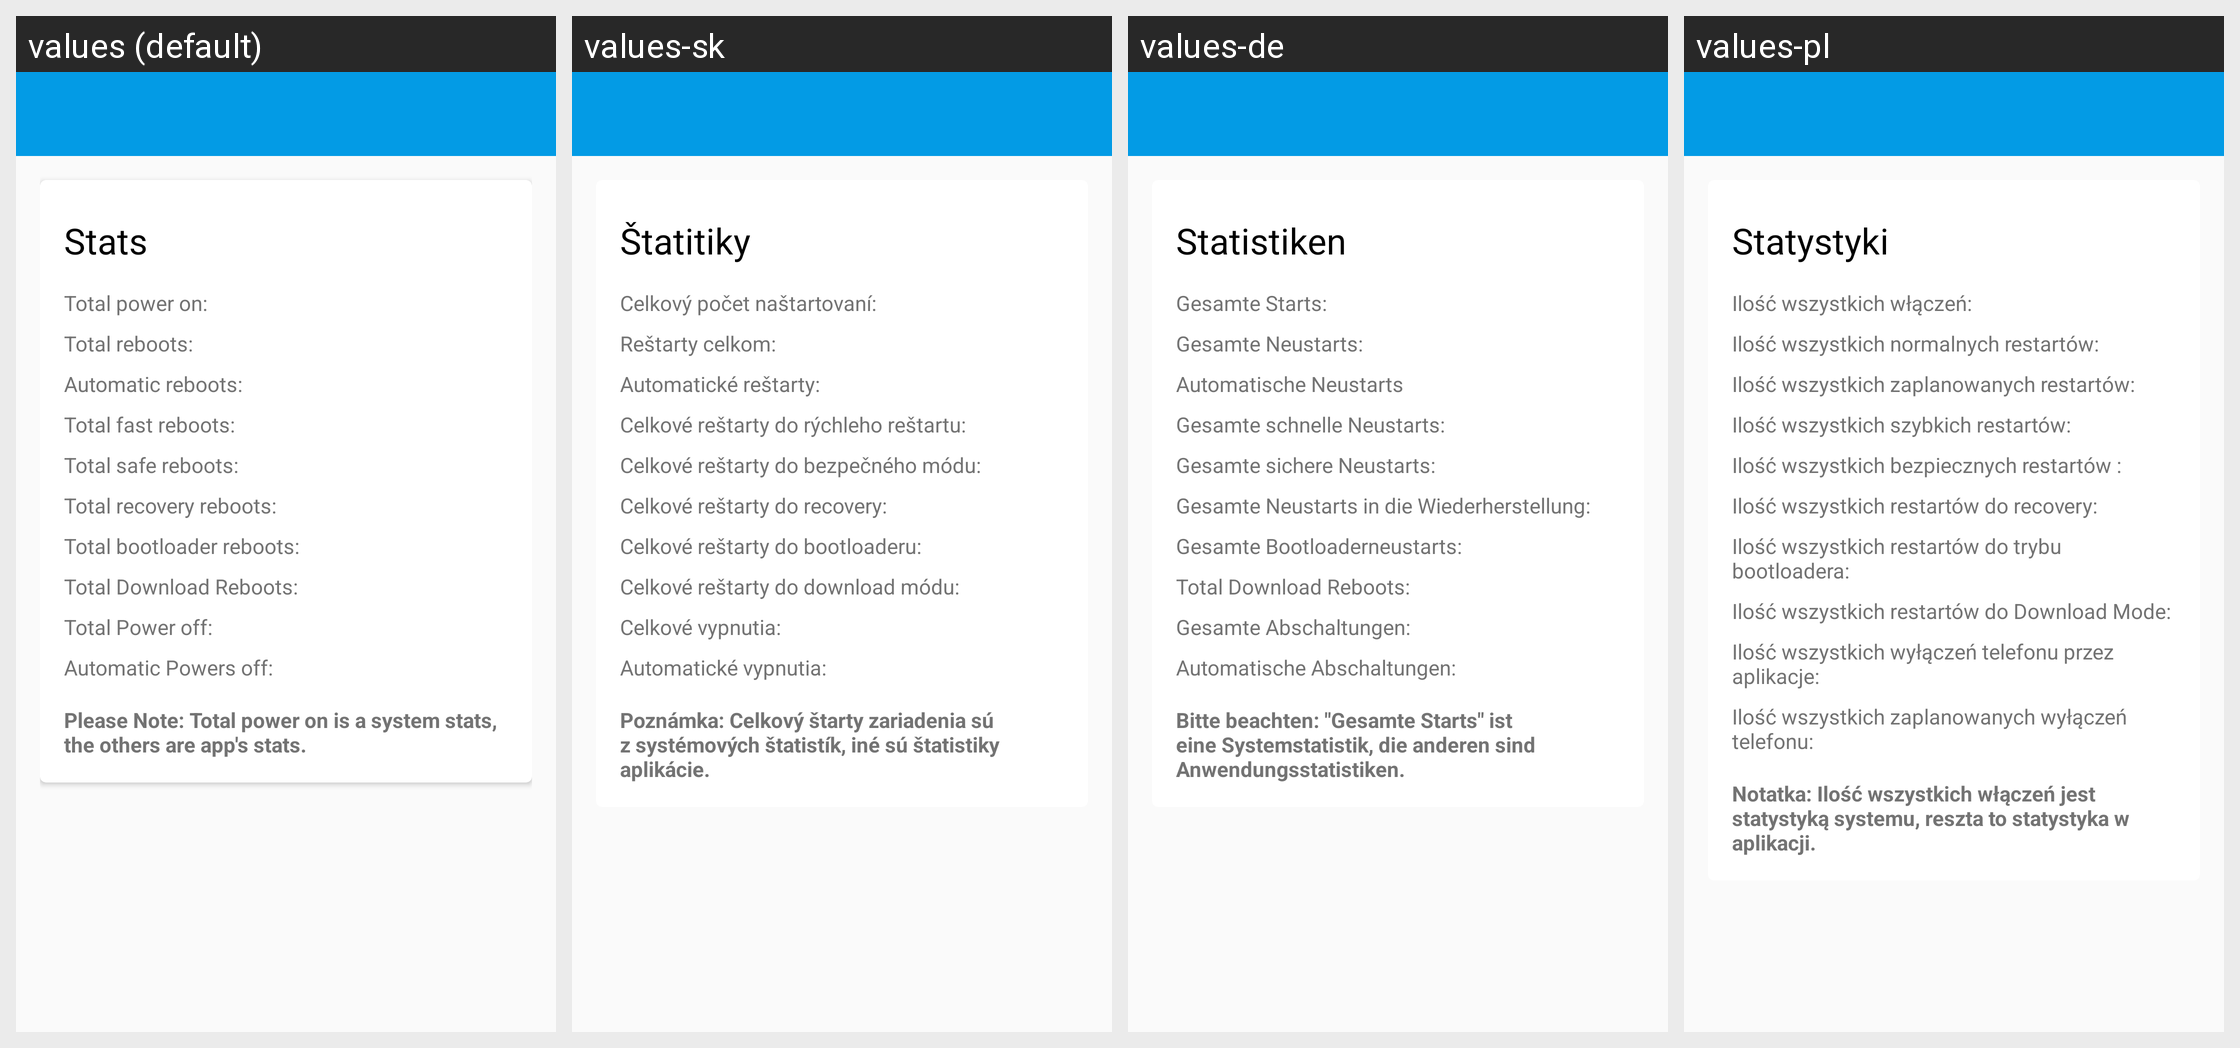

Locale-by-locale string values for the Android screen shown in this grid:
Android screen res/layout/activity_stats.xml rendered under 4 locales, left to right: values (default), values-sk, values-de, values-pl. Device: Nexus 5 (rendered at 1080×1920; each locale shown at half size, 540×960, under a caption strip naming it); theme AppTheme.
Other locales in the repository, not shown: values-cs, values-es, values-it, values-nl, values-pt-rBR, values-ru, values-uk, values-vi, values-zh-rCN, values-zh-rTW.
Strings drawn on this screen, with the default value and each locale's value (text and hints the layout hard-codes, and strings that could not be matched under every locale, appear in the picture but are not listed):

stats
  values: Stats
  values-sk: Štatitiky
  values-de: Statistiken
  values-pl: Statystyki

totalpoweron
  values: Total power on:
  values-sk: Celkový počet naštartovaní:
  values-de: Gesamte Starts:
  values-pl: Ilość wszystkich włączeń:

totalreboot
  values: Total reboots:
  values-sk: Reštarty celkom:
  values-de: Gesamte Neustarts:
  values-pl: Ilość wszystkich normalnych restartów:

automaticreboot
  values: Automatic reboots:
  values-sk: Automatické reštarty:
  values-de: Automatische Neustarts
  values-pl: Ilość wszystkich zaplanowanych restartów:

totalfastreboot
  values: Total fast reboots:
  values-sk: Celkové reštarty do rýchleho reštartu:
  values-de: Gesamte schnelle Neustarts:
  values-pl: Ilość wszystkich szybkich restartów:

totalsafereboot
  values: Total safe reboots:
  values-sk: Celkové reštarty do bezpečného módu:
  values-de: Gesamte sichere Neustarts:
  values-pl: Ilość wszystkich bezpiecznych restartów :

totalrecoveryreboot
  values: Total recovery reboots:
  values-sk: Celkové reštarty do recovery:
  values-de: Gesamte Neustarts in die Wiederherstellung:
  values-pl: Ilość wszystkich restartów do recovery:

totalbootloaderreboot
  values: Total bootloader reboots:
  values-sk: Celkové reštarty do bootloaderu:
  values-de: Gesamte Bootloaderneustarts:
  values-pl: Ilość wszystkich restartów do trybu bootloadera:

totaldownloadreboot
  values: Total Download Reboots:
  values-sk: Celkové reštarty do download módu:
  values-de: Total Download Reboots:
  values-pl: Ilość wszystkich restartów do Download Mode:

totalpoweroff
  values: Total Power off:
  values-sk: Celkové vypnutia:
  values-de: Gesamte Abschaltungen:
  values-pl: Ilość wszystkich wyłączeń telefonu przez aplikacje:

automaticpoweroff
  values: Automatic Powers off:
  values-sk: Automatické vypnutia:
  values-de: Automatische Abschaltungen:
  values-pl: Ilość wszystkich zaplanowanych wyłączeń telefonu:

nbstats
  values: Please Note: Total power on is a system stats, the others are app's stats.
  values-sk: Poznámka: Celkový štarty zariadenia sú z systémových štatistík, iné sú štatistiky aplikácie.
  values-de: Bitte beachten: "Gesamte Starts" ist eine Systemstatistik, die anderen sind Anwendungsstatistiken.
  values-pl: Notatka: Ilość wszystkich włączeń jest statystyką systemu, reszta to statystyka w aplikacji.
